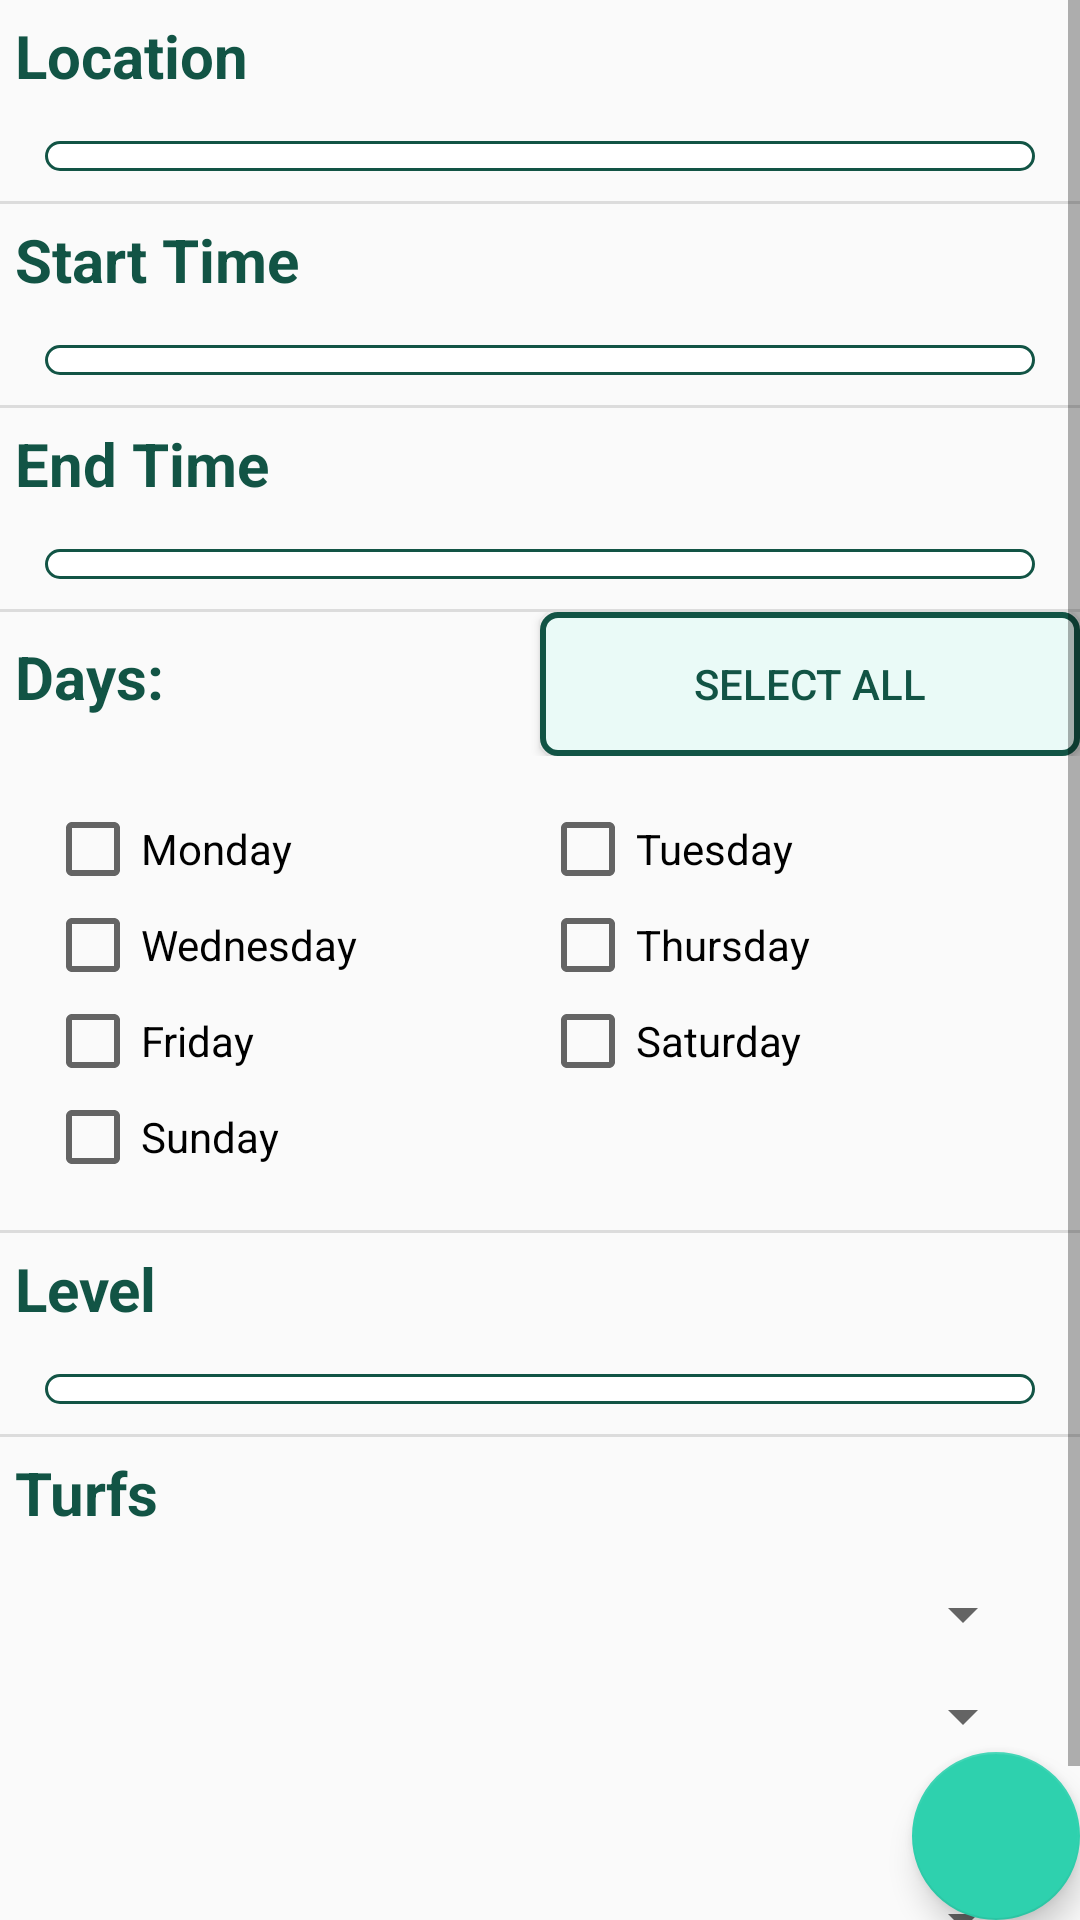

Reconstruct the res/layout file that produces this screen, plus the resources it refers to.
<!-- AndroidManifest.xml: application theme AppTheme -->
<!-- res/layout/activity_edit_preferences.xml -->
<?xml version="1.0" encoding="utf-8"?>
<android.support.design.widget.CoordinatorLayout
    android:id="@+id/edit_preferences_coordinator_layout"
    xmlns:android="http://schemas.android.com/apk/res/android"
    xmlns:app="http://schemas.android.com/apk/res-auto"
    xmlns:tools="http://schemas.android.com/tools"
    android:layout_width="match_parent"
    android:layout_height="match_parent"
    tools:context="com.example.aniket.derby.EditPreferences"
    android:scrollbars="none"
    >
    <ScrollView
        android:layout_width="match_parent"
        android:layout_height="wrap_content">
    <LinearLayout
        android:layout_width="match_parent"
        android:layout_height="wrap_content"
        android:orientation="vertical"
        >
        <TextView
        android:layout_width="match_parent"
        android:layout_height="wrap_content"
        android:layout_marginBottom="10dp"
        android:text="Location"
        style="@style/TextLabelBold"
            />
        <Spinner
            android:layout_width="match_parent"
            android:layout_height="wrap_content"
            android:id="@+id/spinner_location"
            style="@style/EditText1"
            android:background="@drawable/back_edittext_white_bordered"

            />
        <View style="@style/Divider"/>
        <TextView
            android:layout_width="match_parent"
            android:layout_height="wrap_content"
            android:layout_marginBottom="10dp"
            android:text="Start Time"
            style="@style/TextLabelBold"/>
        <Spinner
            android:layout_width="match_parent"
            android:layout_height="wrap_content"
            android:id="@+id/spinner_start_time"
            style="@style/EditText1"
            android:background="@drawable/back_edittext_white_bordered"

            />
        <View style="@style/Divider"/>
        <TextView
            android:layout_width="match_parent"
            android:layout_height="wrap_content"
            android:layout_marginBottom="10dp"
            android:text="End Time"
            style="@style/TextLabelBold"/>
        <Spinner
            android:layout_width="match_parent"
            android:layout_height="wrap_content"
            android:id="@+id/spinner_end_time"
            style="@style/EditText1"
            android:background="@drawable/back_edittext_white_bordered"

            />

    <View style="@style/Divider"/>
    <LinearLayout
        android:layout_width="match_parent"
        android:layout_height="wrap_content"
        android:orientation="horizontal">
    <TextView
        android:layout_width="match_parent"
        android:layout_height="wrap_content"
        android:layout_marginBottom="10dp"
        android:text="Days:"
        style="@style/TextLabelBold"
        android:layout_weight="0.5"/>
        <Button
            android:layout_width="match_parent"
            android:layout_height="wrap_content"
            android:layout_weight="0.5"
            android:text="Select all"

            android:id="@+id/button_select_all_days"
            android:background="@drawable/button_bordered"
            android:textColor="@color/colorPrimaryDark"

            />
        </LinearLayout>
        <LinearLayout
            android:layout_width="match_parent"
            android:layout_height="wrap_content"
            android:orientation="vertical"
            android:padding="15dp">
    <LinearLayout
        android:layout_width="match_parent"
        android:layout_height="wrap_content"
        android:orientation="horizontal">
       <CheckBox
           android:layout_width="match_parent"
           android:layout_height="wrap_content"
           android:layout_weight="0.5"
           android:text="Monday"
           android:id="@+id/checkbox_Monday"/>
        <CheckBox
            android:layout_width="match_parent"
            android:layout_height="wrap_content"
            android:layout_weight="0.5"
            android:text="Tuesday"
            android:id="@+id/checkbox_Tuesday"/>
    </LinearLayout>
    <LinearLayout
        android:layout_width="match_parent"
        android:layout_height="wrap_content"
        android:orientation="horizontal">
        <CheckBox
            android:layout_width="match_parent"
            android:layout_height="wrap_content"
            android:layout_weight="0.5"
            android:text="Wednesday"
            android:id="@+id/checkbox_Wednesday"/>
        <CheckBox
            android:layout_width="match_parent"
            android:layout_height="wrap_content"
            android:layout_weight="0.5"
            android:text="Thursday"
            android:id="@+id/checkbox_Thursday"/>
    </LinearLayout>
    <LinearLayout
        android:layout_width="match_parent"
        android:layout_height="wrap_content"
        android:orientation="horizontal">
        <CheckBox
            android:layout_width="match_parent"
            android:layout_height="wrap_content"
            android:layout_weight="0.5"
            android:text="Friday"
            android:id="@+id/checkbox_Friday"/>
        <CheckBox
            android:layout_width="match_parent"
            android:layout_height="wrap_content"
            android:layout_weight="0.5"
            android:text="Saturday"
            android:id="@+id/checkbox_Saturday"/>
    </LinearLayout>
    <LinearLayout
        android:layout_width="match_parent"
        android:layout_height="wrap_content"
        android:orientation="horizontal"
        >
        <CheckBox
            android:layout_width="wrap_content"
            android:layout_height="wrap_content"
            android:text="Sunday"
            android:layout_gravity="center_horizontal"
            android:id="@+id/checkbox_Sunday"/>

    </LinearLayout>
            </LinearLayout>
        <View style="@style/Divider"/>

        <TextView
            android:layout_width="match_parent"
            android:layout_height="wrap_content"
            android:layout_marginBottom="10dp"
            android:text="Level"
            style="@style/TextLabelBold"
            />
        <Spinner
            android:layout_width="match_parent"
            android:layout_height="wrap_content"
            android:id="@+id/spinner_level"
            style="@style/EditText1"
            android:background="@drawable/back_edittext_white_bordered"
            />
        <View style="@style/Divider"/>

        <TextView
            android:layout_width="match_parent"
            android:layout_height="wrap_content"
            android:layout_marginBottom="10dp"
            android:text="Turfs"
            style="@style/TextLabelBold"
            />
        <LinearLayout
            android:layout_width="match_parent"
            android:layout_height="wrap_content"
            android:orientation="vertical">
            <Spinner
                android:layout_width="match_parent"
                android:layout_height="wrap_content"
                android:id="@+id/spinner_turf1"
                style="@style/EditText1"
                />
            <Spinner
                android:layout_width="match_parent"
                android:layout_height="wrap_content"
                android:id="@+id/spinner_turf2"
                style="@style/EditText1"
                />
            <Spinner
                android:layout_width="match_parent"
                android:layout_height="wrap_content"
                android:id="@+id/spinner_turf3"
                style="@style/EditText1"
                />
            <Spinner
                android:layout_width="match_parent"
                android:layout_height="wrap_content"
                android:id="@+id/spinner_turf4"
                style="@style/EditText1"
                />
            <Spinner
                android:layout_width="match_parent"
                android:layout_height="wrap_content"
                android:id="@+id/spinner_turf5"
                style="@style/EditText1"

                />

        </LinearLayout>
    </LinearLayout>
    </ScrollView>
    <android.support.design.widget.FloatingActionButton
        android:id="@+id/fab_update"
        android:layout_width="wrap_content"
        android:layout_height="wrap_content"
        android:layout_gravity="bottom|end"
        android:layout_margin="@dimen/fab_margin"
        android:src="@drawable/ic_check_white_24dp"
        />
</android.support.design.widget.CoordinatorLayout>
<!-- resources referenced by this layout -->
<resources>
  <color name="colorPrimaryDark">#125445</color>
  <!-- drawable back_edittext_white_bordered (drawable) -->
  <?xml version="1.0" encoding="utf-8"?>
  <shape xmlns:android="http://schemas.android.com/apk/res/android"
      android:shape="rectangle">
      <solid android:color="@color/white"/>
      <corners android:radius="5dp"/>
      <stroke android:color="@color/colorPrimaryDark"
          android:width="1dp"/>
  </shape>
  <!-- drawable button_bordered (drawable) -->
  <?xml version="1.0" encoding="utf-8"?>
  <ripple xmlns:android="http://schemas.android.com/apk/res/android"
      xmlns:tools="http://schemas.android.com/tools"
      android:color="@color/ripple"
      >
      <item >
          <shape android:shape="rectangle">
              <solid android:color="@color/colorBackLight" />
              <stroke android:color="@color/colorPrimaryDark"
                  android:width="2dp"/>
              <corners android:radius="5dp"/>
  
          </shape>
      </item>
  </ripple>
  <style name="Divider">
          <item name="android:layout_width">match_parent</item>
          <item name="android:layout_height">1dp</item>
          <item name="android:background">?android:attr/listDivider</item>
      </style>
  <style name="EditText1">
          <item name="android:paddingLeft">10dp</item>
          <item name="android:paddingRight">10dp</item>
          <item name="android:paddingTop">5dp</item>
          <item name="android:paddingBottom">5dp</item>
          <item name="android:layout_marginLeft">15dp</item>
          <item name="android:layout_marginRight">15dp</item>
          <item name="android:layout_marginBottom">10dp</item>
          <item name="android:textColor">@color/textGray</item>
      </style>
  <style name="TextLabelBold">
          <item name="android:textSize">20sp</item>
          <item name="android:textColor">@color/colorPrimaryDark</item>
          <item name="android:padding">5dp</item>
          <item name="android:textStyle">bold</item>
  
      </style>
  <style name="AppTheme" parent="Theme.AppCompat.Light.DarkActionBar">
          
          <item name="colorPrimary">@color/colorPrimary</item>
          <item name="colorPrimaryDark">@color/colorPrimaryDark</item>
          <item name="colorAccent">@color/colorAccent</item>
      </style>
  <color name="white">#fff</color>
  <color name="ripple">#96e8d6</color>
  <color name="colorBackLight">#eafaf7</color>
  <color name="textGray">#484848</color>
  <color name="colorPrimary">#26ae90</color>
  <color name="colorAccent">#2ed1ae</color>
</resources>
